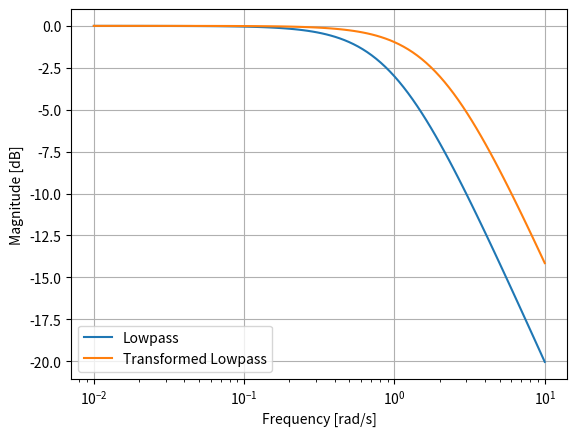

Write Python code to recreate this figure.
from scipy import signal
import matplotlib.pyplot as plt

lp = signal.lti([1.0], [1.0, 1.0])
lp2 = signal.lti(*signal.lp2lp(lp.num, lp.den, 2))

w, mag_lp, p_lp = lp.bode()
w, mag_lp2, p_lp2 = lp2.bode(w)

plt.plot(w, mag_lp, label='Lowpass')
plt.plot(w, mag_lp2, label='Transformed Lowpass')
plt.semilogx()
plt.grid()

plt.xlabel('Frequency [rad/s]')
plt.ylabel('Magnitude [dB]')
plt.legend()
plt.show()
